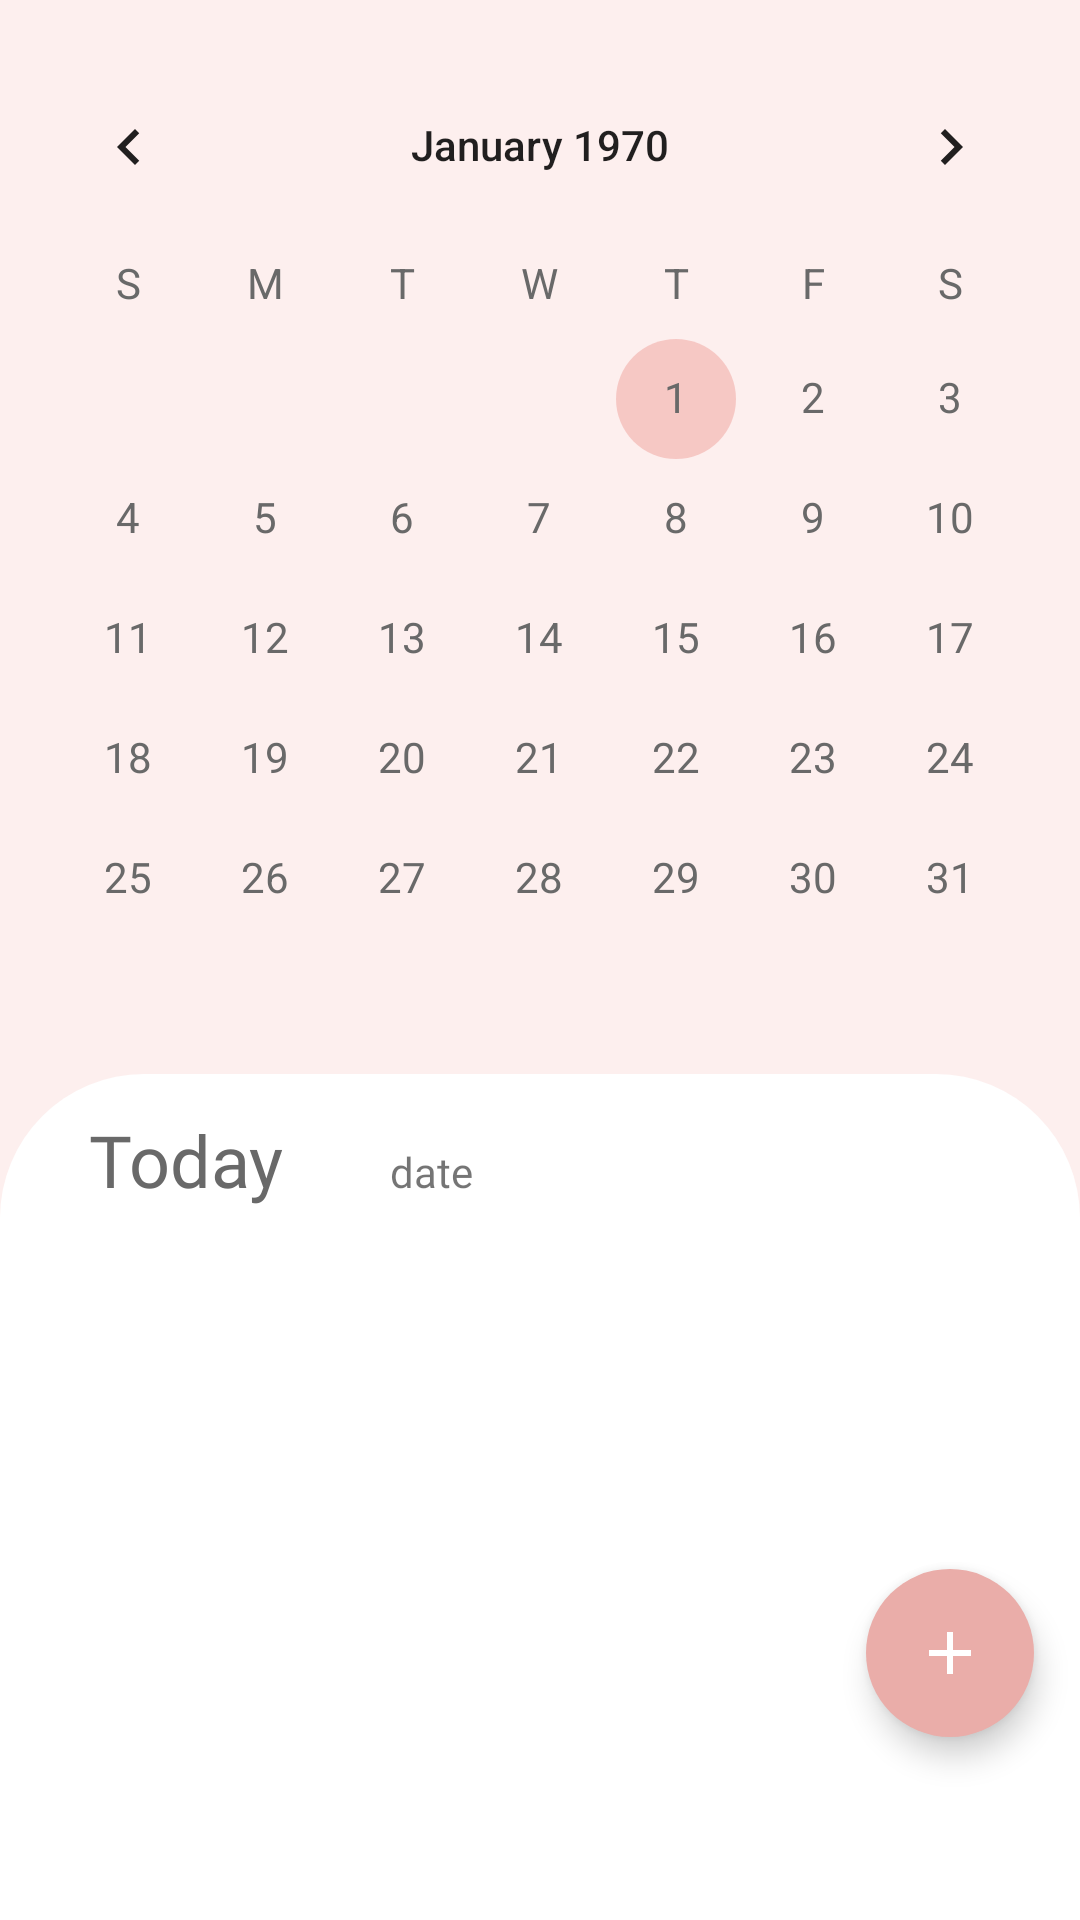

The Android layout XML behind this screen, and the referenced resources:
<!-- AndroidManifest.xml: application theme Theme.Project_minji -->
<!-- res/layout/calendar_fragment.xml -->
<?xml version="1.0" encoding="utf-8"?>
<androidx.constraintlayout.widget.ConstraintLayout xmlns:android="http://schemas.android.com/apk/res/android"
    xmlns:app="http://schemas.android.com/apk/res-auto"
    xmlns:tools="http://schemas.android.com/tools"
    android:layout_width="match_parent"
    android:layout_height="match_parent"
    android:background="@color/colorBackground">

    <CalendarView
        android:id="@+id/calendarView"
        android:layout_width="0dp"
        android:layout_height="wrap_content"
        android:theme="@style/CalendarViewCustom"
        android:dateTextAppearance="@style/CalendarViewDateCustomText"
        android:weekDayTextAppearance="@style/CalendarViewWeekCustomText"
        app:layout_constraintBottom_toBottomOf="parent"
        app:layout_constraintEnd_toEndOf="parent"
        app:layout_constraintStart_toStartOf="parent"
        app:layout_constraintTop_toTopOf="parent"
        app:layout_constraintVertical_bias="0.05" />

    <androidx.constraintlayout.widget.ConstraintLayout
        android:layout_width="0dp"
        android:layout_height="0dp"
        android:layout_marginTop="5dp"
        android:background="@drawable/corner_background"
        app:layout_constraintBottom_toBottomOf="parent"
        app:layout_constraintEnd_toEndOf="parent"
        app:layout_constraintStart_toStartOf="parent"
        app:layout_constraintTop_toBottomOf="@id/calendarView">

        <TextView
            android:id="@+id/today"
            android:layout_width="wrap_content"
            android:layout_height="wrap_content"
            android:fontFamily="@font/titilliumweb"
            android:text="Today"
            android:textColor="@color/colorPrimaryDark"
            android:textSize="24sp"
            app:layout_constraintBottom_toBottomOf="parent"
            app:layout_constraintEnd_toEndOf="parent"
            app:layout_constraintHorizontal_bias="0.1"
            app:layout_constraintStart_toStartOf="parent"
            app:layout_constraintTop_toTopOf="parent"
            app:layout_constraintVertical_bias="0.05" />

        <TextView
            android:id="@+id/today_date"
            android:layout_width="wrap_content"
            android:layout_height="wrap_content"
            android:fontFamily="@font/titilliumweb_regular"
            android:text="date"
            app:layout_constraintBottom_toTopOf="@+id/todo_recycleview"
            app:layout_constraintEnd_toEndOf="parent"
            app:layout_constraintHorizontal_bias="0.15"
            app:layout_constraintStart_toEndOf="@id/today"
            app:layout_constraintTop_toTopOf="parent"
            app:layout_constraintVertical_bias="0.5" />

        <androidx.recyclerview.widget.RecyclerView
            android:id="@+id/todo_recycleview"
            android:layout_width="0dp"
            android:layout_height="0dp"
            android:layout_marginStart="20dp"
            android:layout_marginTop="20dp"
            android:layout_marginEnd="20dp"
            android:layout_marginBottom="55dp"
            app:layout_constraintBottom_toBottomOf="parent"
            app:layout_constraintEnd_toEndOf="parent"
            app:layout_constraintStart_toStartOf="parent"
            app:layout_constraintTop_toBottomOf="@id/today" />

        <com.google.android.material.floatingactionbutton.FloatingActionButton
            android:id="@+id/addButton"
            android:layout_width="wrap_content"
            android:layout_height="wrap_content"
            android:backgroundTint="@color/colorPrimary"
            android:clickable="true"
            android:src="@drawable/ic_add"
            android:tintMode="@color/white"
            app:borderWidth="0dp"
            app:layout_constraintBottom_toBottomOf="parent"
            app:layout_constraintEnd_toEndOf="parent"
            app:layout_constraintHorizontal_bias="0.95"
            app:layout_constraintStart_toStartOf="parent"
            app:layout_constraintTop_toTopOf="parent"
            app:layout_constraintVertical_bias="0.73" />
    </androidx.constraintlayout.widget.ConstraintLayout>
</androidx.constraintlayout.widget.ConstraintLayout>
<!-- resources referenced by this layout -->
<resources>
  <color name="colorBackground">#E4FDEDEC</color>
  <color name="colorPrimary">#EAADA9</color>
  <color name="colorPrimaryDark">#696969</color>
  <color name="white">#FFFFFFFF</color>
  <!-- drawable corner_background (drawable) -->
  <?xml version="1.0" encoding="utf-8"?>
  <shape xmlns:android="http://schemas.android.com/apk/res/android"
      android:shape="rectangle">
  
      <solid android:color="@color/white" />
      <corners android:topRightRadius="48dp" android:topLeftRadius="48dp" />
  
  </shape>
  <!-- drawable ic_add (drawable) -->
  <vector xmlns:android="http://schemas.android.com/apk/res/android"
      android:width="28dp"
      android:height="28dp"
      android:viewportWidth="24"
      android:viewportHeight="24"
      android:tint="@color/Gray">
    <path
        android:fillColor="@android:color/white"
        android:pathData="M19,13h-6v6h-2v-6H5v-2h6V5h2v6h6v2z"/>
  </vector>
  <style name="CalendarViewCustom" parent="android:TextAppearance.DeviceDefault.Medium">
          <item name="colorAccent">@color/colorPrimarySecond</item>
          <item name="colorPrimary">@color/colorPrimaryDark</item>
      </style>
  <style name="CalendarViewDateCustomText" parent="android:TextAppearance.DeviceDefault.Small">
          <item name="android:textColor">@color/colorPrimaryDark</item>
          <item name="android:weekNumberColor">@color/rad</item>
      </style>
  <style name="CalendarViewWeekCustomText" parent="android:TextAppearance.DeviceDefault.Small">
          <item name="android:textColor">@color/colorPrimaryDark</item>
      </style>
  <style name="Theme.Project_minji" parent="Theme.MaterialComponents.DayNight.NoActionBar">
          
          <item name="colorPrimary">@color/colorPrimary</item>
          <item name="colorPrimaryVariant">@color/colorPrimaryDark</item>
          <item name="colorOnPrimary">@color/white</item>
          
          <item name="colorSecondaryVariant">@color/Gray</item>
          <item name="colorOnSecondary">@color/black</item>
          
          <item name="android:statusBarColor" tools:targetApi="l">?attr/colorPrimaryVariant</item>
          
      </style>
  <color name="Gray">#DABFBFBF</color>
  <color name="colorPrimarySecond">#92F1ABA6</color>
  <color name="rad">#F17C7C</color>
  <color name="black">#FF000000</color>
</resources>
